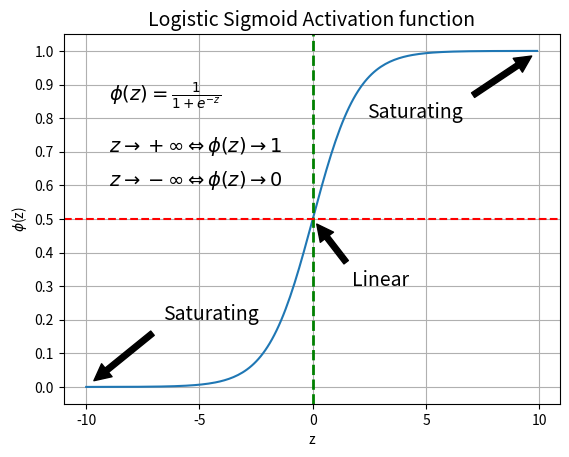

This chart was generated by the following Python code:
#!/usr/bin/env python3
# -*- coding: utf-8 -*-

"""
Description
-----------

Logistic Sigmoid function

Authors: Sampath Singamsetty

:module: sigmoid
:created: Tue Nov  6 13:13:16 2018
:copyright: Copyright © 2018 Sampath Singamsetty
:license: MIT
:moduleauthor: Sampath Singamsetty

"""
import math

import numpy as np
import matplotlib.pyplot as plt


def sigmoid(z):
    arr = []
    for i in z:
        arr.append(1.0 / (1.0 + math.exp(-i)))
    return arr


# plotting the sigmoid
x = np.arange(-10., 10., 0.1)
s = sigmoid(x)

plt.plot(x, s)
plt.grid(True)

plt.rc('axes', labelsize=14)
plt.rc('font', size=14)

plt.title("Logistic Sigmoid Activation function", fontsize=14)
plt.xlabel('z')
plt.ylabel(r'$\phi$(z)')

# set some math info on the graph
plt.text(-9.0, 0.85, r'$\phi(z) = \frac{1}{1 + e^{-z}}$')

# text and annotation
props = dict(facecolor='black', shrink=0.1)
plt.text(-9.0, 0.70, r'$z \rightarrow +\infty \Leftrightarrow \phi(z) \rightarrow 1$')
plt.text(-9.0, 0.60, r'$z \rightarrow -\infty \Leftrightarrow \phi(z) \rightarrow 0$')

plt.annotate('Saturating', xytext=(4.5, 0.8), xy=(10, 1),
             arrowprops=props, fontsize=14, ha="center")
plt.annotate('Saturating', xytext=(-4.5, 0.2), xy=(-10, 0),
             arrowprops=props, fontsize=14, ha="center")
plt.annotate('Linear', xytext=(3, 0.3), xy=(0, 0.5),
             arrowprops=props, fontsize=14, ha="center")

# draw dotted lines crossing at (0, 0.5)
plt.axvline(linewidth=2, color='g', linestyle='dashed')
plt.axhline(y=0.5, color='r', linestyle='dashed')

plt.xticks()
plt.yticks(np.arange(0.0, 1.1, 0.1))
plt.grid(True)

# plt.savefig('../images/sigmoid.png')
plt.show()
